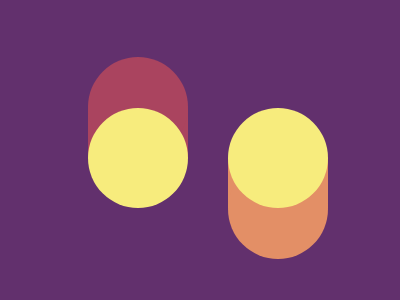

Write the HTML and CSS that draws this image.

<!DOCTYPE html>
<html>
  <head>
    <title>Piano</title>
    <style>
      html,
      body {
        width: 100%;
        height: 100%;
      }

      body {
        background: #62306d;
        display: flex;
        align-items: center;
        justify-content: center;
      }

      .switches {
        position: relative;
        width: 250px;
        height: 250px;
      }

      .switches > * {
        background: #f7ec7d;
        width: 100px;
        height: 100px;
        border-radius: 100%;
        position: absolute;
      }

      .circle-1 {
        left: 5px;
        top: 75px;
        box-shadow: 0 -51px #aa445f;
      }

      .circle-1::after {
        content: '';
        z-index: -1;
        position: absolute;
        background: #aa445f;
        width: 100px;
        height: 50px;
      }

      .circle-2 {
        right: 5px;
        bottom: 75px;
        box-shadow: 0 51px #e38f66;
      }

      .circle-2::after {
        content: '';
        z-index: -1;
        position: absolute;
        background: #e38f66;
        width: 100px;
        height: 50px;
        left: 0px;
        top: 50px;
      }
    </style>
  </head>
  <body>
    <div class="switches">
      <div class="circle-1"></div>
      <div class="circle-2"></div>
    </div>
  </body>
</html>
